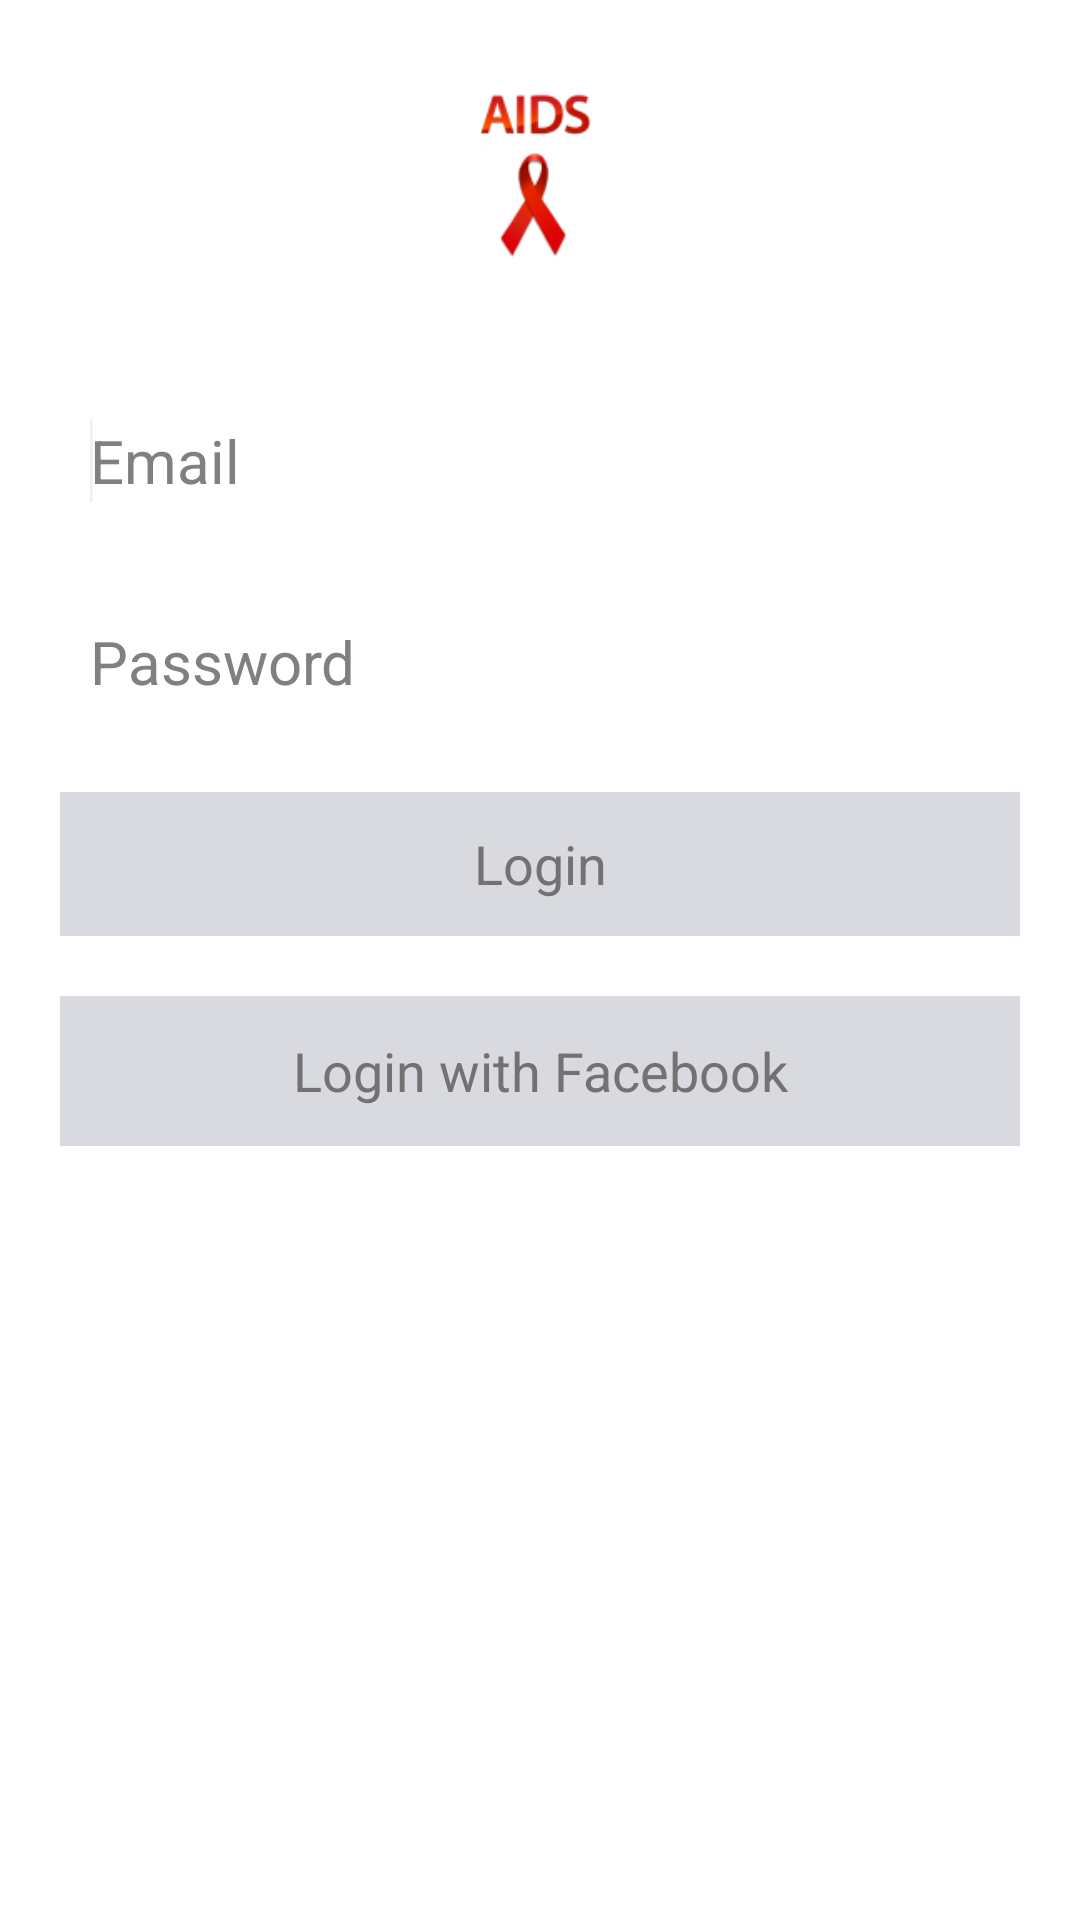

Produce the Android XML layout that renders to this screen, including the resource entries it uses.
<!-- AndroidManifest.xml: application theme AppTheme -->
<!-- res/layout/activity_login_signup.xml -->
<?xml version="1.0" encoding="utf-8"?>
<RelativeLayout xmlns:android="http://schemas.android.com/apk/res/android"
    android:layout_width="match_parent"
    android:layout_height="match_parent"
    android:background="@drawable/bg_pattern"
    android:orientation="vertical" >


    <ImageView
        android:layout_width="100dp"
        android:layout_height="100dp"
        android:paddingTop="20dp"
        android:id="@+id/logo"
        android:layout_centerHorizontal="true"
        android:src="@drawable/ic_launcher"/>


    <RelativeLayout
        android:id="@+id/fullscreen_content"
        android:layout_width="match_parent"
        android:layout_height="match_parent"
        android:layout_below="@+id/logo"
        android:gravity="top"
        android:layout_marginTop="20dp"
        android:keepScreenOn="true"
        android:orientation="vertical" >

        <EditText
            android:id="@+id/email"
            android:layout_width="fill_parent"
            android:layout_height="wrap_content"
            android:layout_marginLeft="20dp"
            android:layout_marginRight="20dp"
            android:layout_marginTop="10dp"
            android:hint="Email"
            android:padding="10dp"
            android:background="@android:color/white"
            android:inputType="text"
            android:textColor="@android:color/black"
            android:textSize="20sp" >
            <requestFocus />
        </EditText>

        <EditText
            android:id="@+id/password"
            android:layout_width="fill_parent"
            android:layout_height="wrap_content"
            android:layout_below="@+id/email"
            android:layout_marginLeft="20dp"
            android:layout_marginRight="20dp"
            android:layout_marginTop="20dp"
            android:hint="Password"
            android:padding="10dp"
            android:background="@android:color/white"
            android:inputType="text"
            android:textColor="@android:color/black"
            android:textSize="20sp" >


        </EditText>

        <Button
            android:id="@+id/loginButton"
            android:layout_width="match_parent"
            android:layout_height="wrap_content"
            android:layout_below="@+id/password"
            android:layout_centerHorizontal="true"
            android:layout_marginLeft="20dp"
            android:layout_marginRight="20dp"
            android:layout_marginTop="20dp"
            android:background="#d8dadf"
            android:text="Login"
            android:textColor="@color/login_page_text_color"
            android:textSize="18sp" />

        <Button
            android:layout_width="match_parent"
            android:layout_height="50dp"
            android:id="@+id/facebookButton"
            android:layout_marginLeft="20dp"
            android:layout_marginRight="20dp"
            android:layout_marginTop="20dp"
            android:background="#d8dadf"
            android:text="Login with Facebook"
            android:textColor="@color/login_page_text_color"
            android:layout_below="@+id/loginButton"
            android:layout_centerHorizontal="true" />
    </RelativeLayout>

</RelativeLayout>
<!-- resources referenced by this layout -->
<resources>
  <color name="login_page_text_color">#727272</color>
  <!-- drawable bg_pattern (drawable) -->
  <?xml version="1.0" encoding="utf-8"?>
  <bitmap xmlns:android="http://schemas.android.com/apk/res/android"
      android:src="@drawable/grey_wash_wall"
      android:tileMode="repeat" />
  <!-- drawable ic_launcher: png bitmap (drawable-hdpi, 2368 bytes) -->
  <style name="AppTheme" parent="android:Theme.Holo.Light">
          <item name="android:actionBarStyle">@style/MyActionBar</item>
      </style>
  <style name="MyActionBar" parent="@android:style/Widget.Holo.Light.ActionBar">
          <item name="android:background">@color/white_color</item>
      </style>
  <color name="white_color">#ffffff</color>
</resources>
